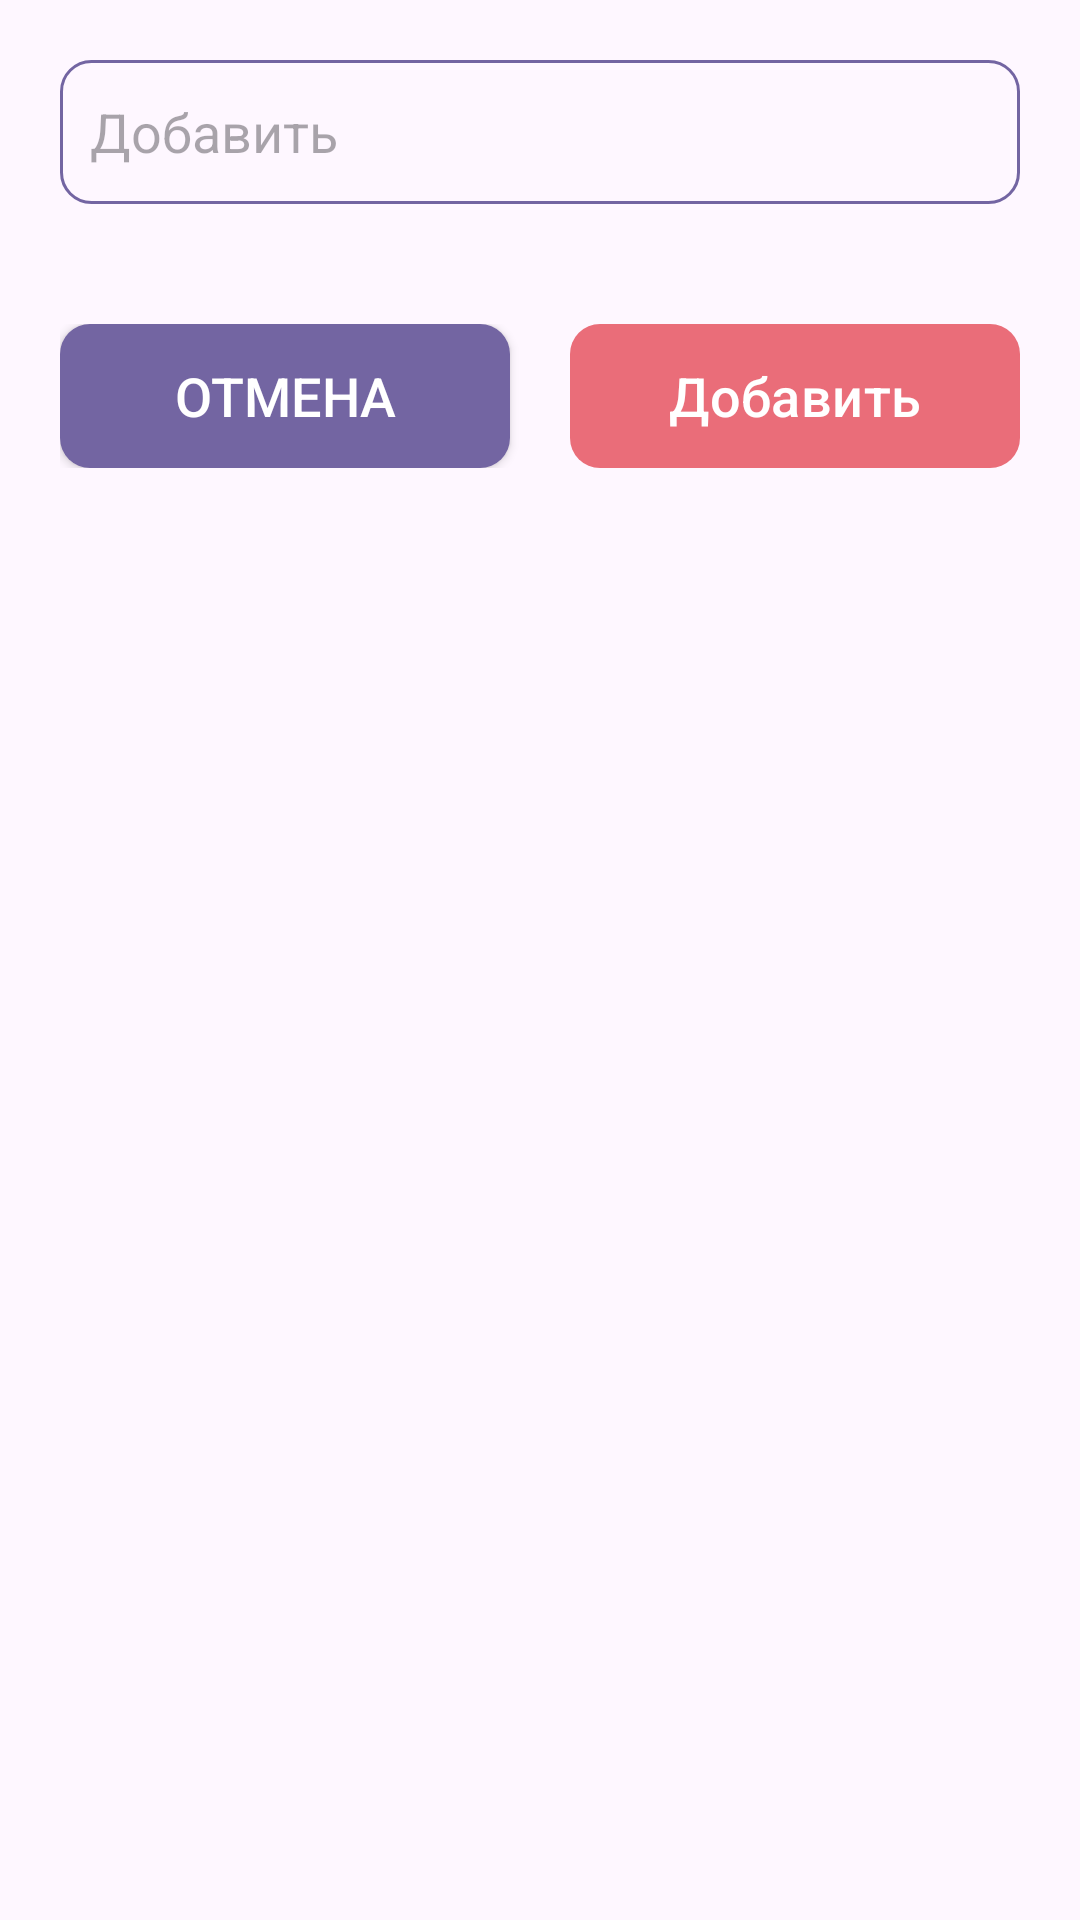

This screen was rendered from an Android layout file. Write that file and the resources it references.
<!-- AndroidManifest.xml: application theme Theme.MarketProgram -->
<!-- res/layout/dolg_alert_dialog.xml -->
<?xml version="1.0" encoding="utf-8"?>
<RelativeLayout xmlns:android="http://schemas.android.com/apk/res/android"
    android:layout_width="wrap_content"
    android:layout_height="wrap_content">

    <EditText
        android:id="@+id/komu_dolg"
        android:layout_width="match_parent"
        android:layout_height="48dp"
        android:layout_marginStart="20dp"
        android:layout_marginTop="20dp"
        android:layout_marginEnd="20dp"
        android:layout_marginBottom="20dp"
        android:background="@drawable/item_background_design"
        android:ems="10"
        android:hint="@string/add"
        android:inputType="text"
        android:paddingHorizontal="10dp" />

    <LinearLayout
        android:layout_width="match_parent"
        android:layout_height="wrap_content"
        android:orientation="horizontal"
        android:layout_below="@+id/komu_dolg"
        android:layout_marginVertical="20dp"
        android:layout_marginHorizontal="20dp">

        <Button
            android:id="@+id/btn_cancel_dolg"
            android:layout_width="140dp"
            android:layout_height="wrap_content"
            android:layout_weight="1"
            android:text="@string/cancel"
            android:textSize="18sp"
            android:background="@drawable/btn_background_design"
            android:textColor="@color/white"
            android:layout_marginEnd="20dp"/>

        <Button
            android:id="@+id/btn_dolg"
            android:layout_width="140dp"
            android:layout_height="wrap_content"
            android:layout_weight="1"
            android:textSize="18sp"
            style="@style/ButtonPink"
            android:background="@drawable/btn_pink"
            android:textColor="@color/white"
            android:text="@string/add" />
    </LinearLayout>

</RelativeLayout>
<!-- resources referenced by this layout -->
<resources>
  <color name="white">#FFFFFFFF</color>
  <!-- drawable btn_background_design (drawable) -->
  <?xml version="1.0" encoding="utf-8"?>
  <inset xmlns:android="http://schemas.android.com/apk/res/android"
      android:insetBottom="0dp"
      android:insetLeft="0dp"
      android:insetRight="0dp"
      android:insetTop="0dp">
  
      <ripple android:color="?attr/colorControlHighlight">
          <item>
              <shape
                  android:shape="rectangle">
                  <solid android:color="@color/violet"/>
                  <corners android:radius="10dp"/>
              </shape>
          </item>
      </ripple>
  </inset>
  <!-- drawable btn_pink (drawable) -->
  <?xml version="1.0" encoding="utf-8"?>
  <inset xmlns:android="http://schemas.android.com/apk/res/android"
      android:insetBottom="0dp"
      android:insetLeft="0dp"
      android:insetRight="0dp"
      android:insetTop="0dp">
      <ripple android:color="@color/dark_pink">
          <item>
              <shape xmlns:android="http://schemas.android.com/apk/res/android"
                  android:shape="rectangle">
                  <solid android:color="@color/pink"/>
                  <corners android:radius="10dp"/>
  
              </shape>
          </item>
      </ripple>
  </inset>
  <!-- drawable item_background_design (drawable) -->
  <?xml version="1.0" encoding="utf-8"?>
  <shape xmlns:android="http://schemas.android.com/apk/res/android"
      android:shape="rectangle">
      <stroke android:width="1dp"
          android:color="@color/violet"/>
      <corners android:radius="10dp"/>
  
  </shape>
  <string name="add">Добавить</string>
  <string name="cancel">Отмена</string>
  <style name="ButtonPink" parent="Widget.Material3.Button">&gt;
          <item name="backgroundTint">#FFEA6D79</item>
          <item name="colorButtonNormal">#FFEA6D79</item>
          <item name="colorControlHighlight">#95464D</item>
      </style>
  <style name="Theme.MarketProgram" parent="Base.Theme.MarketProgram" />
  <color name="violet">#FF7365A2</color>
  <color name="dark_pink">#FF95464D</color>
  <color name="pink">#FFEA6D79</color>
  <style name="Base.Theme.MarketProgram" parent="Theme.Material3.DayNight.NoActionBar">
          <item name="colorPrimary">@color/violet</item>
          <item name="colorButtonNormal">@color/violet</item>
          <item name="colorControlHighlight">@color/dark_violet</item>
      </style>
  <color name="dark_violet">#FF333C64</color>
</resources>
